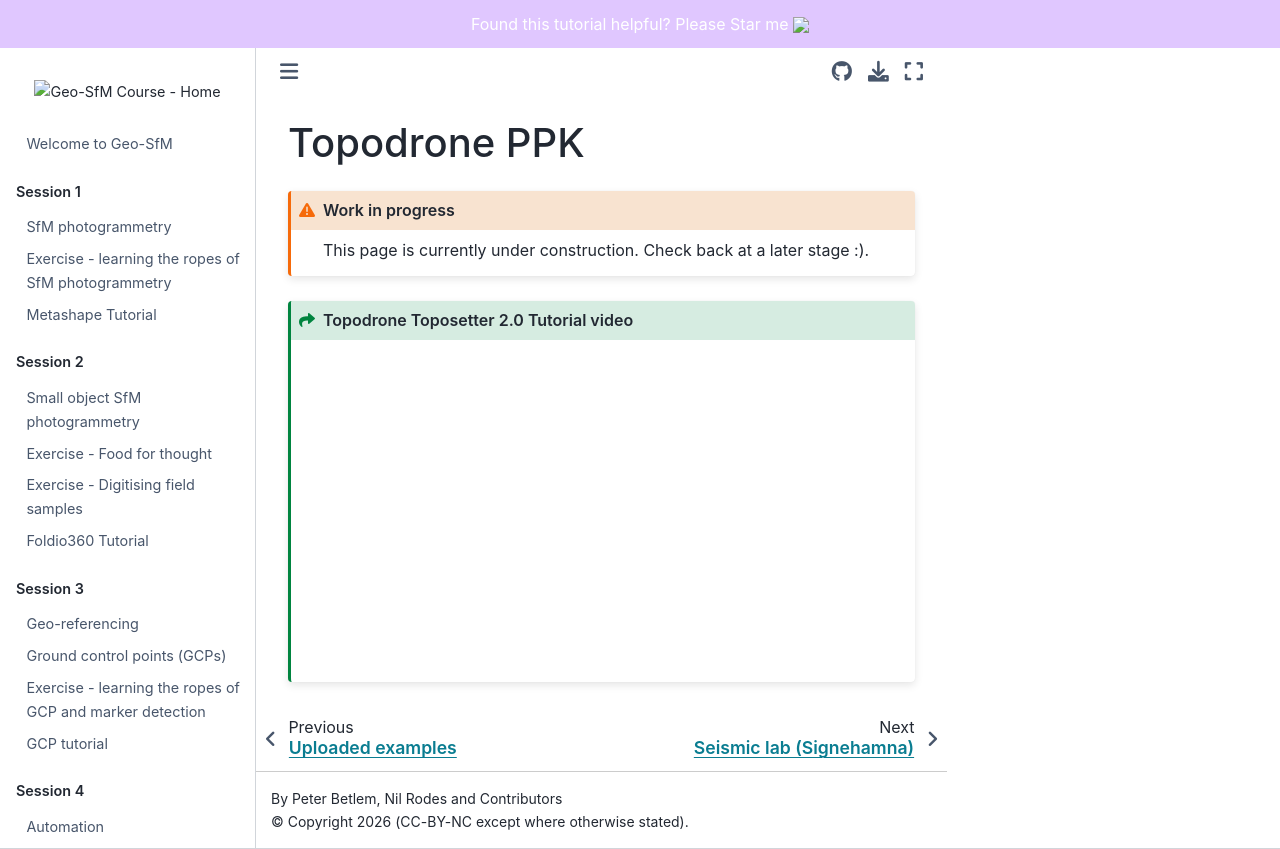

repository: UNISvalbard/Geo-SfM · page: content/lessons/suppl_dgnss/topodrone_ppk.html · generator: jekyll

# Topodrone PPK

```{admonition} Work in progress
:class: warning

This page is currently under construction.
Check back at a later stage :).
```

```{admonition} Topodrone Toposetter 2.0 Tutorial video
:class: seealso
<iframe width="560" height="315" src="https://www.youtube-nocookie.com/embed/gtTSzUV1B3k" title="YouTube video player" frameborder="0" allow="accelerometer; autoplay; clipboard-write; encrypted-media; gyroscope; picture-in-picture" allowfullscreen></iframe>
```
